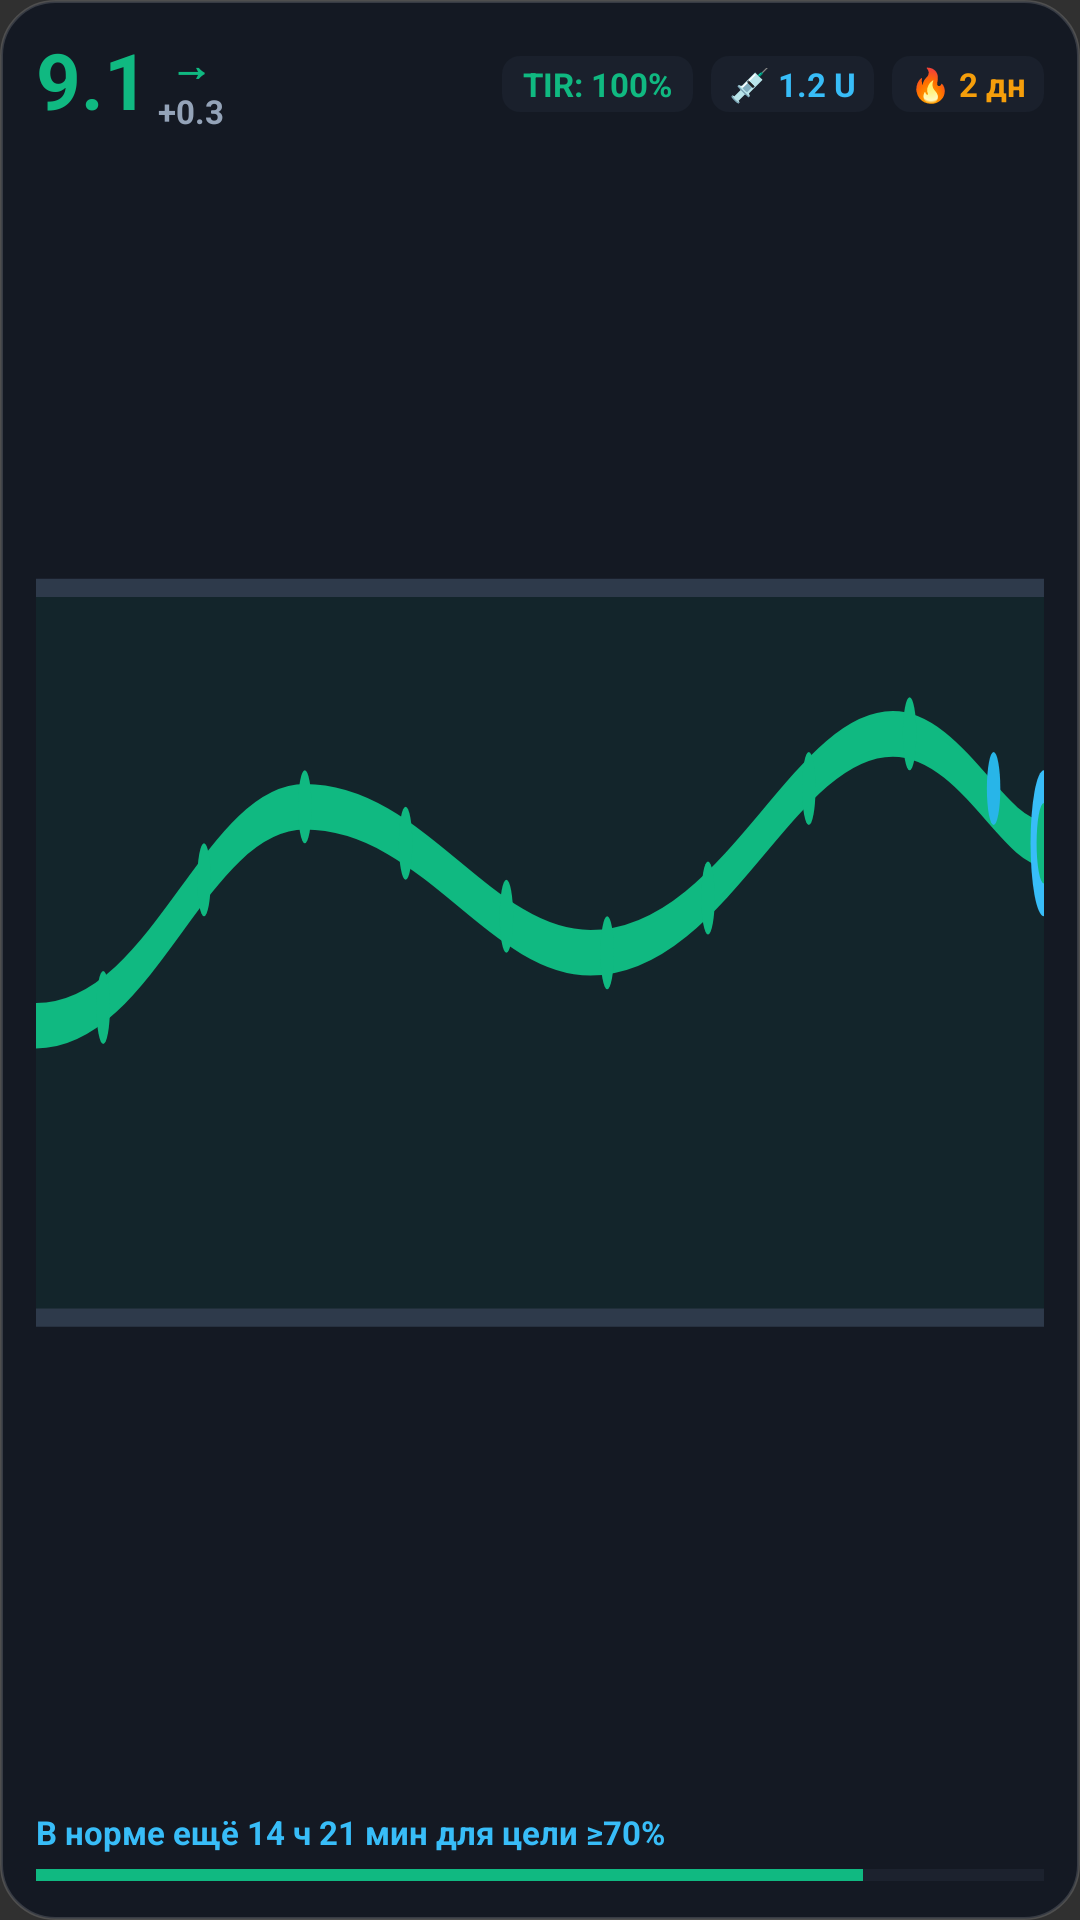

Write the Android layout XML for this screen, with the resource values it uses.
<!-- AndroidManifest.xml: application theme Theme.TIRUp -->
<!-- res/layout/widget_dashboard.xml -->
<?xml version="1.0" encoding="utf-8"?>
<LinearLayout xmlns:android="http://schemas.android.com/apk/res/android"
    android:id="@+id/widget_root"
    android:layout_width="match_parent"
    android:layout_height="match_parent"
    android:background="@drawable/widget_background"
    android:orientation="vertical"
    android:padding="12dp">

    
    <LinearLayout
        android:layout_width="match_parent"
        android:layout_height="wrap_content"
        android:gravity="center_vertical"
        android:orientation="horizontal">

        
        <LinearLayout
            android:layout_width="wrap_content"
            android:layout_height="wrap_content"
            android:gravity="center_vertical"
            android:orientation="horizontal">

            <TextView
                android:id="@+id/widget_glucose_value"
                android:layout_width="wrap_content"
                android:layout_height="wrap_content"
                android:includeFontPadding="false"
                android:text="9.1"
                android:textColor="#10B981"
                android:textSize="26sp"
                android:textStyle="bold" />

            <LinearLayout
                android:layout_width="wrap_content"
                android:layout_height="wrap_content"
                android:layout_marginStart="3dp"
                android:gravity="center_horizontal"
                android:orientation="vertical">

                <TextView
                    android:id="@+id/widget_trend_arrow"
                    android:layout_width="wrap_content"
                    android:layout_height="wrap_content"
                    android:includeFontPadding="false"
                    android:text="→"
                    android:textColor="#10B981"
                    android:textSize="14sp"
                    android:textStyle="bold" />

                <TextView
                    android:id="@+id/widget_delta_value"
                    android:layout_width="wrap_content"
                    android:layout_height="wrap_content"
                    android:includeFontPadding="false"
                    android:text="+0.3"
                    android:textColor="#94A3B8"
                    android:textSize="11sp"
                    android:textStyle="bold" />

                <TextView
                    android:id="@+id/widget_time_ago"
                    android:layout_width="0dp"
                    android:layout_height="0dp"
                    android:visibility="gone" />
            </LinearLayout>
        </LinearLayout>

        <FrameLayout
            android:layout_width="0dp"
            android:layout_height="1dp"
            android:layout_weight="1" />

        
        <TextView
            android:id="@+id/widget_tir_score"
            android:layout_width="wrap_content"
            android:layout_height="wrap_content"
            android:layout_marginEnd="6dp"
            android:background="@drawable/widget_badge_bg"
            android:paddingStart="7dp"
            android:paddingTop="2dp"
            android:paddingEnd="7dp"
            android:paddingBottom="2dp"
            android:text="TIR: 100%"
            android:textColor="#10B981"
            android:textSize="11sp"
            android:textStyle="bold" />

        
        <TextView
            android:id="@+id/widget_iob_text"
            android:layout_width="wrap_content"
            android:layout_height="wrap_content"
            android:layout_marginEnd="6dp"
            android:background="@drawable/widget_badge_bg"
            android:paddingStart="6dp"
            android:paddingTop="2dp"
            android:paddingEnd="6dp"
            android:paddingBottom="2dp"
            android:text="💉 1.2 U"
            android:textColor="#38BDF8"
            android:textSize="11sp"
            android:textStyle="bold" />

        
        <TextView
            android:id="@+id/widget_streak_text"
            android:layout_width="wrap_content"
            android:layout_height="wrap_content"
            android:background="@drawable/widget_badge_bg"
            android:paddingStart="6dp"
            android:paddingTop="2dp"
            android:paddingEnd="6dp"
            android:paddingBottom="2dp"
            android:text="🔥 2 дн"
            android:textColor="#F59E0B"
            android:textSize="11sp"
            android:textStyle="bold" />

        
        <TextView
            android:id="@+id/widget_master_battery"
            android:layout_width="wrap_content"
            android:layout_height="wrap_content"
            android:layout_marginStart="6dp"
            android:background="@drawable/widget_badge_bg"
            android:paddingStart="6dp"
            android:paddingTop="2dp"
            android:paddingEnd="6dp"
            android:paddingBottom="2dp"
            android:text="🔋 85%"
            android:textColor="#10B981"
            android:textSize="11sp"
            android:textStyle="bold"
            android:visibility="gone" />
    </LinearLayout>

    
    <ImageView
        android:id="@+id/widget_chart_image"
        android:layout_width="match_parent"
        android:layout_height="0dp"
        android:layout_marginTop="6dp"
        android:layout_marginBottom="6dp"
        android:layout_weight="1"
        android:contentDescription="Glucose Sparkline Chart"
        android:scaleType="fitXY"
        android:src="@drawable/widget_preview_chart" />

    
    <LinearLayout
        android:layout_width="match_parent"
        android:layout_height="wrap_content"
        android:orientation="vertical">

        <TextView
            android:id="@+id/widget_compensator_text"
            android:layout_width="match_parent"
            android:layout_height="wrap_content"
            android:ellipsize="end"
            android:maxLines="2"
            android:text="В норме ещё 14 ч 21 мин для цели ≥70%"
            android:textColor="#38BDF8"
            android:textSize="11sp"
            android:textStyle="bold" />

        <ProgressBar
            android:id="@+id/widget_tir_progress"
            style="?android:attr/progressBarStyleHorizontal"
            android:layout_width="match_parent"
            android:layout_height="6dp"
            android:layout_marginTop="4dp"
            android:max="100"
            android:progress="82"
            android:progressTint="#10B981"
            android:progressBackgroundTint="#2E3A4B" />
    </LinearLayout>

</LinearLayout>
<!-- resources referenced by this layout -->
<resources>
  <!-- drawable widget_background (drawable) -->
  <?xml version="1.0" encoding="utf-8"?>
  <shape xmlns:android="http://schemas.android.com/apk/res/android"
      android:shape="rectangle">
      <solid android:color="#D9101622" />
      <corners android:radius="18dp" />
      <stroke
          android:width="1dp"
          android:color="#26FFFFFF" />
  </shape>
  <!-- drawable widget_badge_bg (drawable) -->
  <?xml version="1.0" encoding="utf-8"?>
  <shape xmlns:android="http://schemas.android.com/apk/res/android"
      android:shape="rectangle">
      <solid android:color="#1F475569" />
      <corners android:radius="6dp" />
  </shape>
  <!-- drawable widget_preview_chart: vector/xml drawable (drawable, 2331 chars, omitted) -->
  <style name="Theme.TIRUp" parent="android:Theme.Material.NoActionBar">
          <item name="android:statusBarColor">@color/background_dark</item>
          <item name="android:navigationBarColor">@color/background_dark</item>
      </style>
  <color name="background_dark">#0F172A</color>
</resources>
